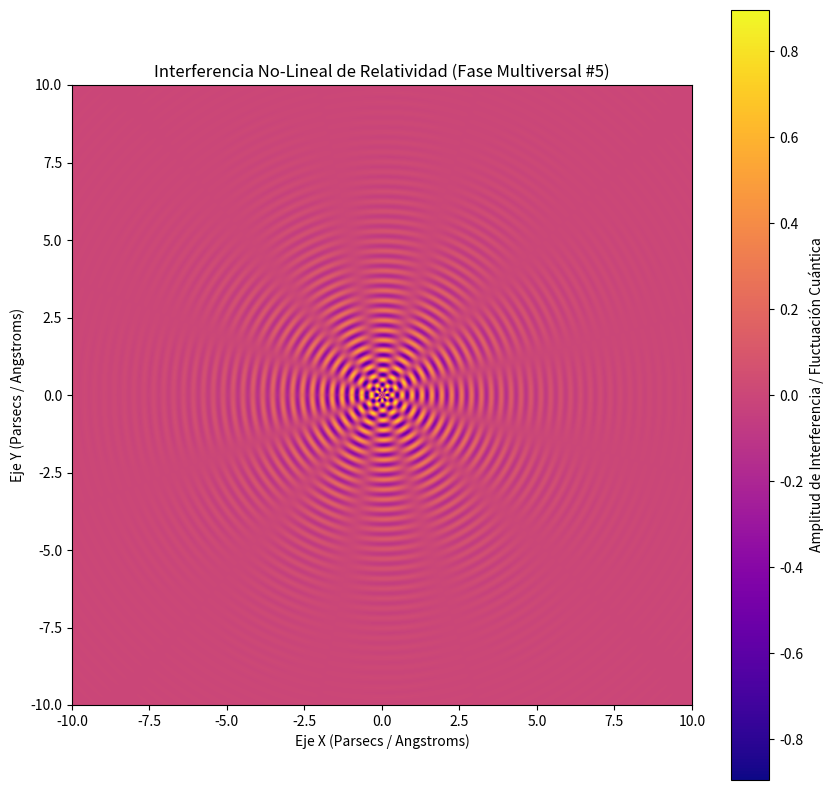

The matplotlib source for this figure:
%matplotlib inline
# Simulación Multiversal: Relatividad - Variante 5
import numpy as np
import matplotlib.pyplot as plt

# Parámetros Físicos No-Lineales
omega_1 = 19.638
omega_2 = 6.198
lambda_decay = 0.488
phase_shift = 1.266

x = np.linspace(-10, 10, 800)
y = np.linspace(-10, 10, 800)
X, Y = np.meshgrid(x, y)

# Dinámica de Fluidos / Campos Tensor-Escalares (Fase Multiversal)
R = np.sqrt(X**2 + Y**2) + 1e-5
Z = (np.sin(omega_1 * R + phase_shift) * np.cos(omega_2 * np.arctan2(Y, X))) * np.exp(-lambda_decay * R)

plt.figure(figsize=(10, 10))
plt.imshow(Z, cmap='plasma', extent=[-10, 10, -10, 10], origin='lower')
plt.colorbar(label='Amplitud de Interferencia / Fluctuación Cuántica')
plt.title(r'Interferencia No-Lineal de Relatividad (Fase Multiversal #5)')
plt.xlabel('Eje X (Parsecs / Angstroms)')
plt.ylabel('Eje Y (Parsecs / Angstroms)')
plt.show()
